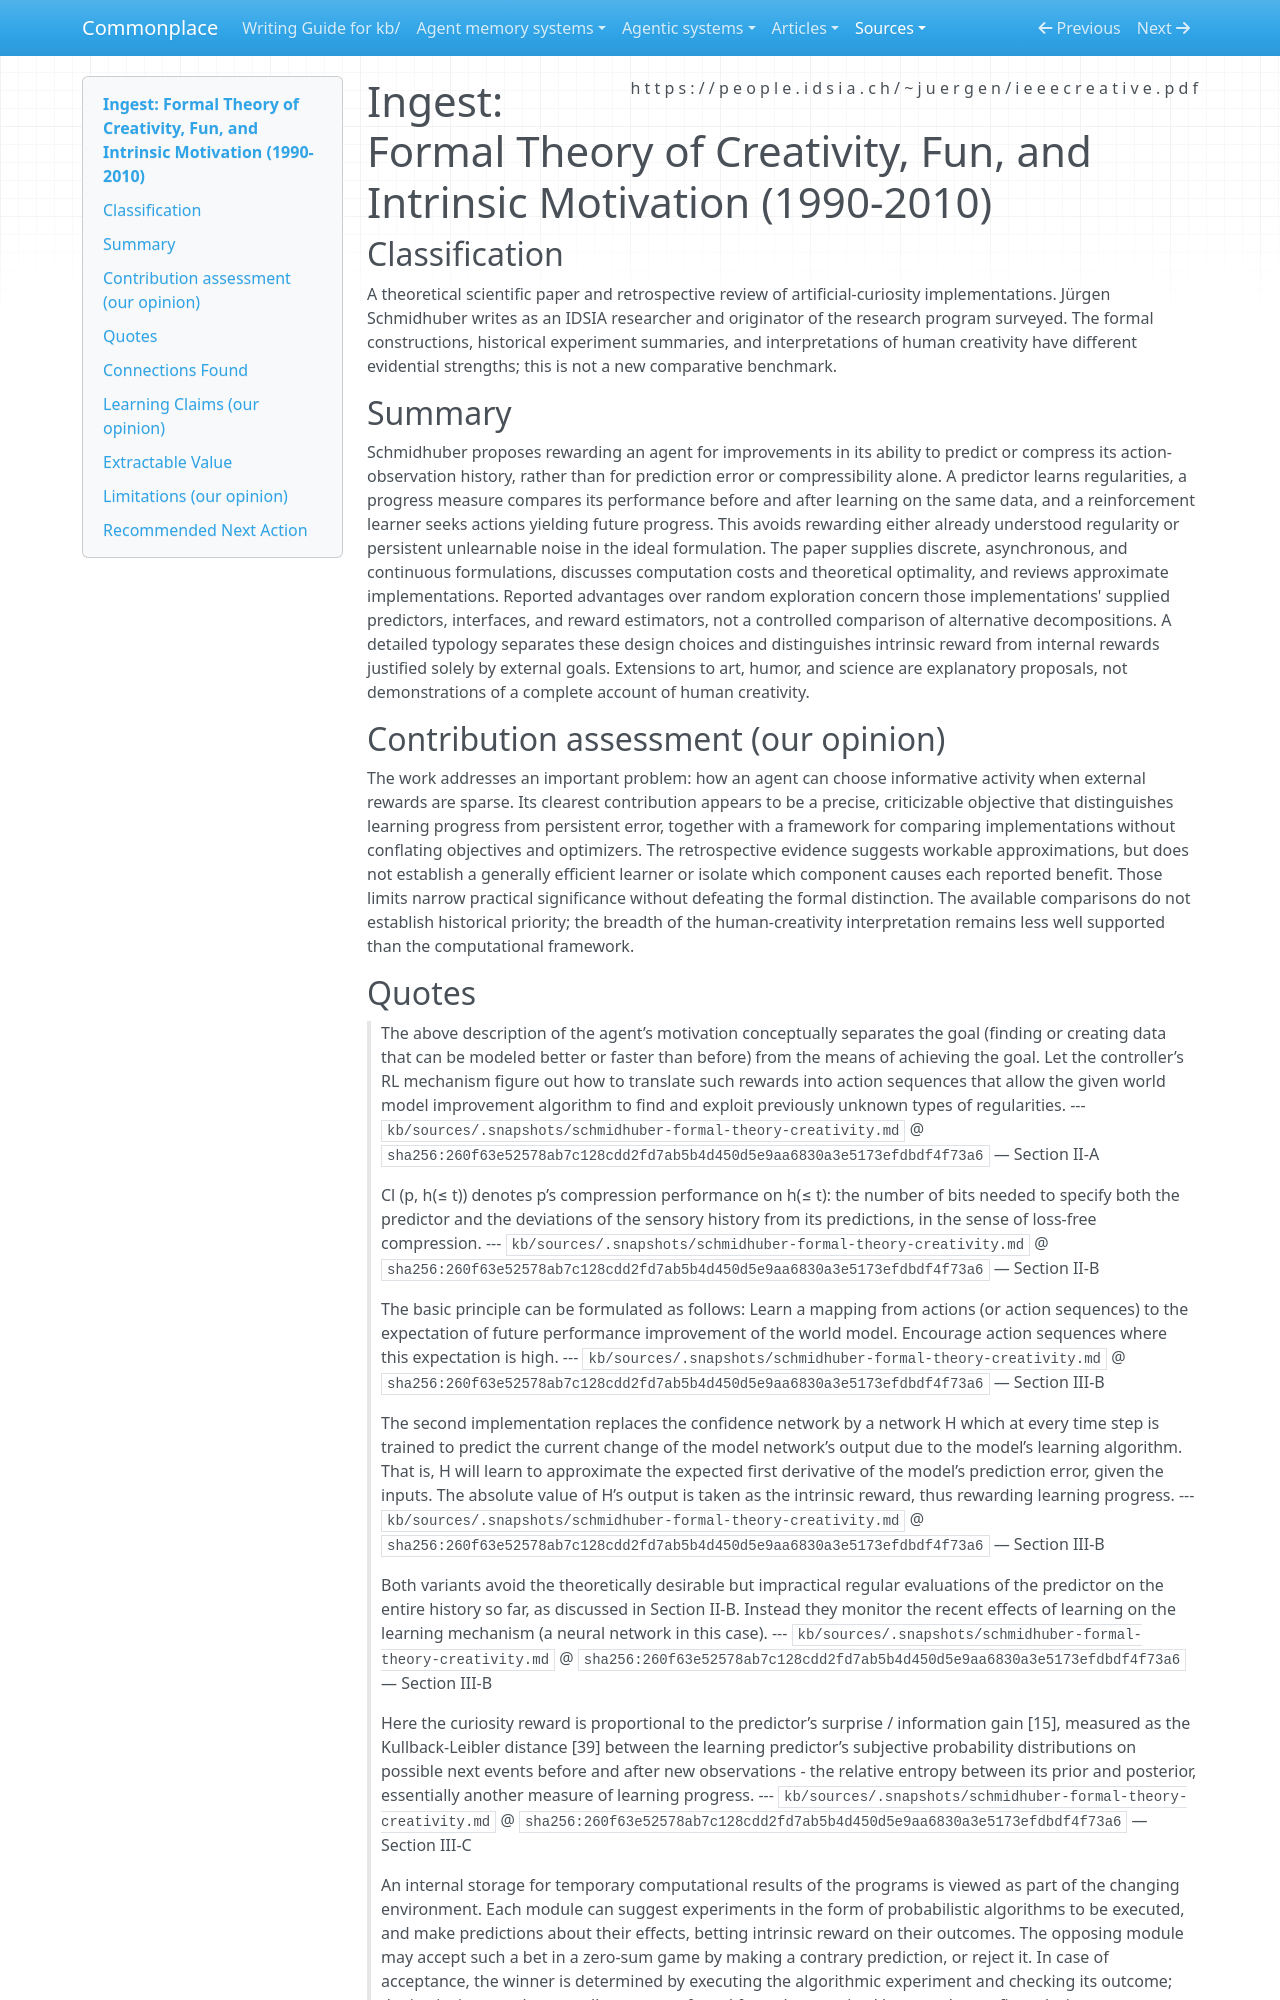

repository: zby/commonplace · page: sources/schmidhuber-formal-theory-creativity.ingest/index.html · generator: mkdocs

---
description: "Preferred overview of Schmidhuber's compression-progress framework: a later, expanded treatment than Driven by Compression Progress, with an explicit implementation typology."
source: https://people.idsia.ch/~juergen/ieeecreative.pdf
captured: "2026-11-06"
capture: pdftotext
capture_scope: full-source
genre: scientific-paper
snapshot_sha256: 260f63e52578ab7c128cdd2fd7ab5b4d450d5e9aa6830a3e5173efdbdf4f73a6
ingested: "2026-11-06"
type: types/ingest-report.md
domains: [intrinsic-motivation, compression-progress, exploratory-learning]
learning_claims: true
---

# Ingest: Formal Theory of Creativity, Fun, and Intrinsic Motivation (1990-2010)

## Classification

A theoretical scientific paper and retrospective review of artificial-curiosity implementations. Jürgen Schmidhuber writes as an IDSIA researcher and originator of the research program surveyed. The formal constructions, historical experiment summaries, and interpretations of human creativity have different evidential strengths; this is not a new comparative benchmark.

## Summary

Schmidhuber proposes rewarding an agent for improvements in its ability to predict or compress its action-observation history, rather than for prediction error or compressibility alone. A predictor learns regularities, a progress measure compares its performance before and after learning on the same data, and a reinforcement learner seeks actions yielding future progress. This avoids rewarding either already understood regularity or persistent unlearnable noise in the ideal formulation. The paper supplies discrete, asynchronous, and continuous formulations, discusses computation costs and theoretical optimality, and reviews approximate implementations. Reported advantages over random exploration concern those implementations' supplied predictors, interfaces, and reward estimators, not a controlled comparison of alternative decompositions. A detailed typology separates these design choices and distinguishes intrinsic reward from internal rewards justified solely by external goals. Extensions to art, humor, and science are explanatory proposals, not demonstrations of a complete account of human creativity.

## Contribution assessment (our opinion)

The work addresses an important problem: how an agent can choose informative activity when external rewards are sparse. Its clearest contribution appears to be a precise, criticizable objective that distinguishes learning progress from persistent error, together with a framework for comparing implementations without conflating objectives and optimizers. The retrospective evidence suggests workable approximations, but does not establish a generally efficient learner or isolate which component causes each reported benefit. Those limits narrow practical significance without defeating the formal distinction. The available comparisons do not establish historical priority; the breadth of the human-creativity interpretation remains less well supported than the computational framework.
